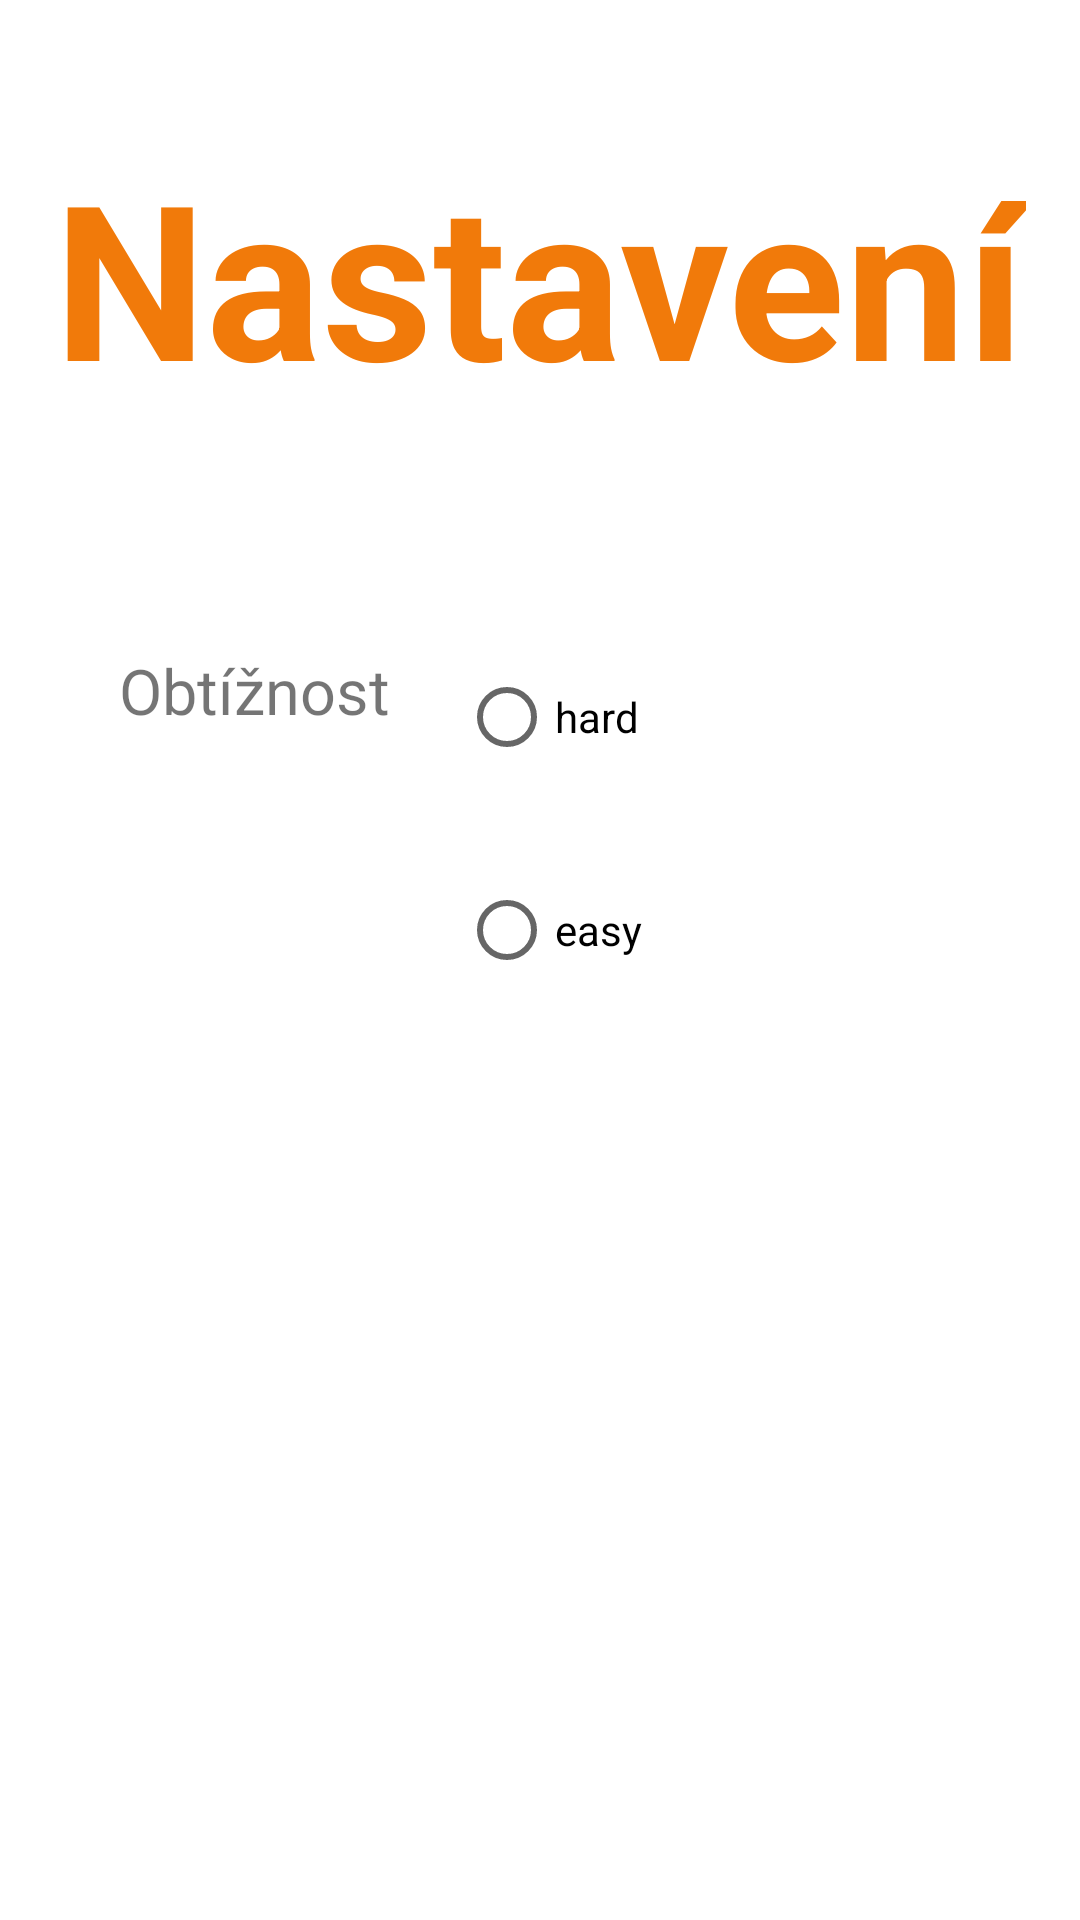

Produce the Android XML layout that renders to this screen, including the resource entries it uses.
<!-- AndroidManifest.xml: application theme Theme.GameApp -->
<!-- res/layout/activity_settings.xml -->
<?xml version="1.0" encoding="utf-8"?>
<androidx.constraintlayout.widget.ConstraintLayout xmlns:android="http://schemas.android.com/apk/res/android"
    xmlns:app="http://schemas.android.com/apk/res-auto"
    xmlns:tools="http://schemas.android.com/tools"
    android:layout_width="match_parent"
    android:layout_height="match_parent"
    tools:context=".SettingsActivity">

    <TextView
        android:id="@+id/textView"
        android:layout_width="wrap_content"
        android:layout_height="wrap_content"
        android:layout_marginTop="44dp"
        android:text="@string/main_settings"
        android:textColor="?android:attr/colorMultiSelectHighlight"
        android:textSize="72sp"
        android:textStyle="bold"
        app:layout_constraintEnd_toEndOf="parent"
        app:layout_constraintStart_toStartOf="parent"
        app:layout_constraintTop_toTopOf="parent" />

    <TextView
        android:id="@+id/textView2"
        android:layout_width="wrap_content"
        android:layout_height="wrap_content"
        android:layout_marginTop="76dp"
        android:text="@string/settings_dificulty"
        android:textSize="21sp"
        app:layout_constraintEnd_toEndOf="parent"
        app:layout_constraintHorizontal_bias="0.147"
        app:layout_constraintStart_toStartOf="parent"
        app:layout_constraintTop_toBottomOf="@+id/textView" />

    <RadioGroup
        android:id="@+id/id_radio_group"
        android:layout_width="185dp"
        android:layout_height="140dp"
        android:layout_marginTop="64dp"
        app:layout_constraintEnd_toEndOf="parent"
        app:layout_constraintHorizontal_bias="0.511"
        app:layout_constraintStart_toEndOf="@+id/textView2"
        app:layout_constraintTop_toBottomOf="@+id/textView">

        <RadioButton
            android:id="@+id/radioHard"
            android:layout_width="match_parent"
            android:layout_height="70dp"
            android:text="hard" />

        <RadioButton
            android:id="@+id/radioEasy"
            android:layout_width="match_parent"
            android:layout_height="72dp"
            android:text="easy" />

    </RadioGroup>
</androidx.constraintlayout.widget.ConstraintLayout>
<!-- resources referenced by this layout -->
<resources>
  <string name="main_settings">Nastavení</string>
  <string name="settings_dificulty">Obtížnost</string>
  <style name="Theme.GameApp" parent="Theme.MaterialComponents.DayNight.DarkActionBar">
  
      </style>
</resources>
